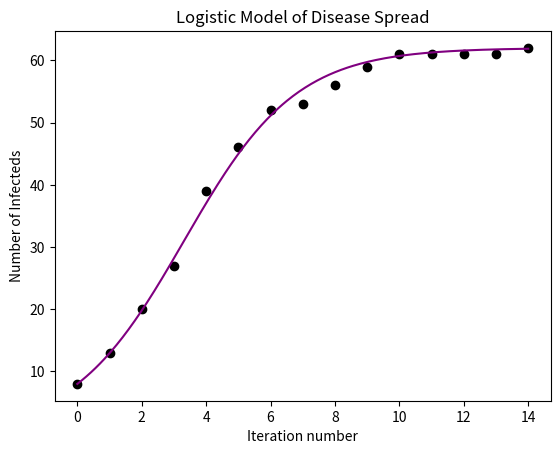

Here is the Python script that generated this plot:
#Author:  Ryan Florida
#Purpose: This is a program tailored to the M&M modeling project that uses a
#         combination of the Bisection Method and Newton's Method in order to
#         find the minimum of the least squares.

import matplotlib.pyplot as plt
from numpy import exp, array, linspace, sum
from numpy.random import random

#Constant to determine how many bisections and recursive calls to perform.
RANGE = 20

#******************************************************************************
#0: Main.
def main():
    #Fill data arrays and initialize values.
    x = [a for a in range(15)]
    y = [8, 13, 20, 27, 39, 46, 52, 53, 56, 59, 61, 61, 61, 61, 62]
    #Carrying capacity, initial population size, initial guess for r-value.
    K, p0, r = (62, 8, 1)
    Plot(x,y,1)

    #Set lower and upper value to r.
    r_low = r_high = r

    #If the derivative of the sum of squares function is already zero (i.e. we
    #already have a minimum), then we are done.
    if df(r, x, y, p0, K) == 0:
        #Curve to fit.
        Fxn = lambda t : K*p0/(p0+(K-p0)*exp(-r*t))
        Plot(x,Fxn,0,1)
        exit()
    #Find appropriate values to use for bisection.
    while df(r_low, x, y, p0, K) > 0:
        r_low -= 0.5
    while df(r_high, x, y, p0, K) < 0:
        r_high += 0.5

    #Use Bisection Method to find seed value for Newton's Method.
    r = Bisect(r_low, r_high, x, y, p0, K)
    #Use Newton's Method to find most accurate root value.
    r = Newton(r, x, y, p0, K)

    #Redifine our function with new r value.
    Fxn = lambda t : K*p0/(p0+(K-p0)*exp(-r*t))

    #Display values for user.
    print("\nK  : ", K, "\np0 : ", p0, "\nr  : ", r)
    print('*'*64)
    Error(x, y, Fxn)
    Plot(x,Fxn,0,1)

#******************************************************************************
#1: Plot data points and functions.
def Plot(x_vals, y_vals, scatter=0, show=0):
    if scatter:
        plt.plot(x_vals, y_vals,'ko')
    else:
        X = linspace(min(x_vals), max(x_vals), 300)
        Y = array([y_vals(x) for x in X])
        plt.plot(X, Y, 'purple')
    if show:
        plt.title("Logistic Model of Disease Spread")
        plt.xlabel("Iteration number")
        plt.ylabel("Number of Infecteds")
        plt.show()

#*******************************************************************************
#2: Derivative of the sum of squares function. You are, assumedly, trying to
#   locate a root of this function so as to locate the minimum of the sum of
#   squares function. That being said, you will have to find the derivative
#   of the sum of squares function. I tried to type it out in a way such that,
#   if you would like to modify the equation, you need only mess with the lines
#   between the octothorpes. AlSO BE MINDFUL OF THE LINE CONTINUATION
#   CHARACTERS.
def df(r, t_val, y_val, p0, K):
    return sum([\
# # # # # # # # # # # # # # TYPE YOUR FUNCTION HERE # # # # # # # # # # # # # #
-2*(y -K/(1 + exp(-r*t)*(K - p0)/p0))*K/(1 + exp(-r*t)*(K - p0)/p0)**2*t*exp(  \
-r*t)*(K - p0)/p0                                                              \
# # # # # # # # # # # # # # # # # # # # # # # # # # # # # # # # # # # # # # # #
                for t,y in zip(t_val, y_val)])

#*******************************************************************************
#3: Use the bisection method to get a nice seed value for Newton's Method.
def Bisect(lo, hi, t_val, y_val, p0, K):
    for i in range(RANGE):
        mid = (lo + hi) / 2.0
        if df(lo, t_val, y_val, p0, K)*df(hi, t_val, y_val, p0, K) > 0:
            lo = mid
        else:
            hi = mid
    return mid

#*******************************************************************************
#4: Use Newton's Method to find accurate root value.
def Newton(r, t_val, y_val, p0, K):
    for i in range(RANGE):
        r -= df(r, t_val, y_val, p0, K)/ddf(r, t_val, y_val, p0, K)
    return r

#******************************************************************************
#5: Calculate sum of squares error.
def Error(x, y, F):
    y_p = array([F(x_i) for x_i in x])
    error = 0.0
    for i in range(len(y)):
        error += (y[i]-y_p[i])**2
    print('Error %0.10f' %error)
    return error

#*******************************************************************************
#4.1: Second derivative of the sum of squares function. This is needed for
#     Newton's Method. See notes above (in 2) about modifications.
def ddf(r, t_val, y_val, p0, K):
    return sum([\
# # # # # # # # # # # # # # TYPE YOUR FUNCTION HERE # # # # # # # # # # # # # #
2*K**2/(1 + exp(-r*t)*(K - p0)/p0)**4*t**2*exp(-r*t)**2*(K - p0)**2/p0**2 - 4* \
(y - K/(1 + exp(-r*t)*(K - p0)/p0))*K/(1 + exp(-r*t)*(K - p0)/p0)**3*t**2*     \
exp(-r*t)**2*(K-p0)**2/p0**2 + 2*(y - K/(1 + exp(-r*t)*(K - p0)/p0))*K/(1 +    \
exp(-r*t)*(K-p0)/p0)**2*t**2*exp(-r*t)*(K - p0)/p0                             \
# # # # # # # # # # # # # # # # # # # # # # # # # # # # # # # # # # # # # # # #
                for t,y in zip(t_val, y_val)])

#******************************************************************************
#Call main.
main()
